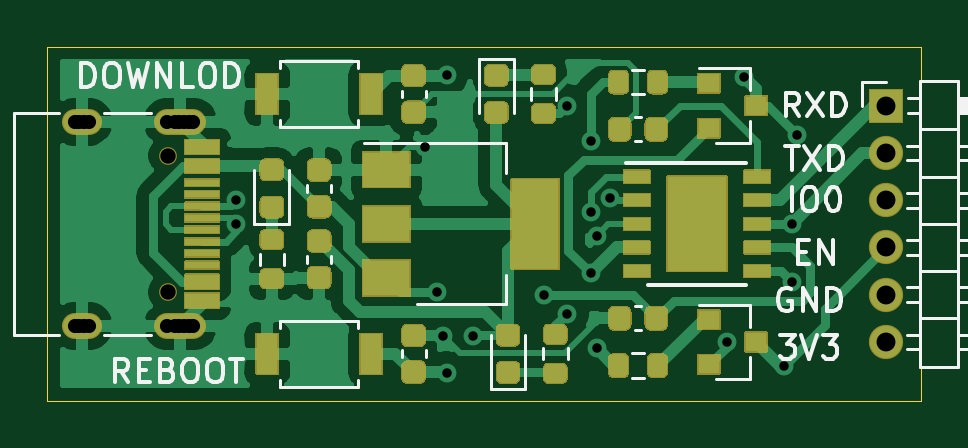
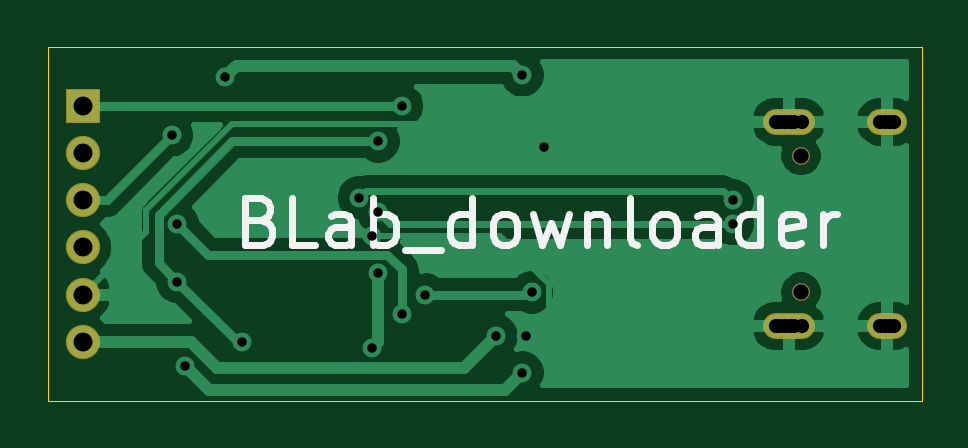
Circuit board: 11 layer files. Board 37.0 x 15.0 mm.
- bottom_copper: downloader-Bottom_Cu.gbr (28913 bytes)
- bottom_mask: downloader-Bottom_Mask.gbr (1240 bytes)
- paste: downloader-Bottom_Paste.gbr (461 bytes)
- bottom_silk: downloader-Bottom_Silk.gbr (4736 bytes)
- outline: downloader-EdgeCuts.gbr (843 bytes)
- drill: downloader-NPTH.drl (313 bytes)
- drill: downloader-PTH.drl (1005 bytes)
- top_copper: downloader-Top_Cu.gbr (60279 bytes)
- top_mask: downloader-Top_Mask.gbr (24740 bytes)
- paste: downloader-Top_Paste.gbr (11573 bytes)
- top_silk: downloader-Top_Silk.gbr (13976 bytes)

=== bottom_copper: downloader-Bottom_Cu.gbr (28913 bytes, source omitted) ===
=== bottom_mask: downloader-Bottom_Mask.gbr ===
%TF.GenerationSoftware,KiCad,Pcbnew,(5.1.8)-1*%
%TF.CreationDate,2021-05-04T18:07:08+08:00*%
%TF.ProjectId,downloader,646f776e-6c6f-4616-9465-722e6b696361,rev?*%
%TF.SameCoordinates,Original*%
%TF.FileFunction,Soldermask,Bot*%
%TF.FilePolarity,Negative*%
%FSLAX46Y46*%
G04 Gerber Fmt 4.6, Leading zero omitted, Abs format (unit mm)*
G04 Created by KiCad (PCBNEW (5.1.8)-1) date 2021-05-04 18:07:08*
%MOMM*%
%LPD*%
G01*
G04 APERTURE LIST*
%ADD10O,1.450000X1.450000*%
%ADD11O,2.200000X1.100000*%
%ADD12C,0.750000*%
%ADD13O,1.700000X1.100000*%
G04 APERTURE END LIST*
D10*
%TO.C,J2*%
X132200000Y-97950000D03*
X132200000Y-95950000D03*
X132200000Y-93950000D03*
X132200000Y-91950000D03*
X132200000Y-89950000D03*
G36*
G01*
X131475000Y-88625000D02*
X131475000Y-87275000D01*
G75*
G02*
X131525000Y-87225000I50000J0D01*
G01*
X132875000Y-87225000D01*
G75*
G02*
X132925000Y-87275000I0J-50000D01*
G01*
X132925000Y-88625000D01*
G75*
G02*
X132875000Y-88675000I-50000J0D01*
G01*
X131525000Y-88675000D01*
G75*
G02*
X131475000Y-88625000I0J50000D01*
G01*
G37*
%TD*%
D11*
%TO.C,J1*%
X102330000Y-97270000D03*
X102330000Y-88630000D03*
D12*
X101800000Y-90060000D03*
D13*
X98150000Y-88630000D03*
D12*
X101800000Y-95840000D03*
D13*
X98150000Y-97270000D03*
%TD*%
M02*

=== paste: downloader-Bottom_Paste.gbr ===
%TF.GenerationSoftware,KiCad,Pcbnew,(5.1.8)-1*%
%TF.CreationDate,2021-05-04T18:07:08+08:00*%
%TF.ProjectId,downloader,646f776e-6c6f-4616-9465-722e6b696361,rev?*%
%TF.SameCoordinates,Original*%
%TF.FileFunction,Paste,Bot*%
%TF.FilePolarity,Positive*%
%FSLAX46Y46*%
G04 Gerber Fmt 4.6, Leading zero omitted, Abs format (unit mm)*
G04 Created by KiCad (PCBNEW (5.1.8)-1) date 2021-05-04 18:07:08*
%MOMM*%
%LPD*%
G01*
G04 APERTURE LIST*
G04 APERTURE END LIST*
M02*

=== bottom_silk: downloader-Bottom_Silk.gbr ===
%TF.GenerationSoftware,KiCad,Pcbnew,(5.1.8)-1*%
%TF.CreationDate,2021-05-04T18:07:08+08:00*%
%TF.ProjectId,downloader,646f776e-6c6f-4616-9465-722e6b696361,rev?*%
%TF.SameCoordinates,Original*%
%TF.FileFunction,Legend,Bot*%
%TF.FilePolarity,Positive*%
%FSLAX46Y46*%
G04 Gerber Fmt 4.6, Leading zero omitted, Abs format (unit mm)*
G04 Created by KiCad (PCBNEW (5.1.8)-1) date 2021-05-04 18:07:08*
%MOMM*%
%LPD*%
G01*
G04 APERTURE LIST*
%ADD10C,0.300000*%
G04 APERTURE END LIST*
D10*
X124664285Y-92807142D02*
X124378571Y-92902380D01*
X124283333Y-92997619D01*
X124188095Y-93188095D01*
X124188095Y-93473809D01*
X124283333Y-93664285D01*
X124378571Y-93759523D01*
X124569047Y-93854761D01*
X125330952Y-93854761D01*
X125330952Y-91854761D01*
X124664285Y-91854761D01*
X124473809Y-91950000D01*
X124378571Y-92045238D01*
X124283333Y-92235714D01*
X124283333Y-92426190D01*
X124378571Y-92616666D01*
X124473809Y-92711904D01*
X124664285Y-92807142D01*
X125330952Y-92807142D01*
X122378571Y-93854761D02*
X123330952Y-93854761D01*
X123330952Y-91854761D01*
X120854761Y-93854761D02*
X120854761Y-92807142D01*
X120950000Y-92616666D01*
X121140476Y-92521428D01*
X121521428Y-92521428D01*
X121711904Y-92616666D01*
X120854761Y-93759523D02*
X121045238Y-93854761D01*
X121521428Y-93854761D01*
X121711904Y-93759523D01*
X121807142Y-93569047D01*
X121807142Y-93378571D01*
X121711904Y-93188095D01*
X121521428Y-93092857D01*
X121045238Y-93092857D01*
X120854761Y-92997619D01*
X119902380Y-93854761D02*
X119902380Y-91854761D01*
X119902380Y-92616666D02*
X119711904Y-92521428D01*
X119330952Y-92521428D01*
X119140476Y-92616666D01*
X119045238Y-92711904D01*
X118950000Y-92902380D01*
X118950000Y-93473809D01*
X119045238Y-93664285D01*
X119140476Y-93759523D01*
X119330952Y-93854761D01*
X119711904Y-93854761D01*
X119902380Y-93759523D01*
X118569047Y-94045238D02*
X117045238Y-94045238D01*
X115711904Y-93854761D02*
X115711904Y-91854761D01*
X115711904Y-93759523D02*
X115902380Y-93854761D01*
X116283333Y-93854761D01*
X116473809Y-93759523D01*
X116569047Y-93664285D01*
X116664285Y-93473809D01*
X116664285Y-92902380D01*
X116569047Y-92711904D01*
X116473809Y-92616666D01*
X116283333Y-92521428D01*
X115902380Y-92521428D01*
X115711904Y-92616666D01*
X114473809Y-93854761D02*
X114664285Y-93759523D01*
X114759523Y-93664285D01*
X114854761Y-93473809D01*
X114854761Y-92902380D01*
X114759523Y-92711904D01*
X114664285Y-92616666D01*
X114473809Y-92521428D01*
X114188095Y-92521428D01*
X113997619Y-92616666D01*
X113902380Y-92711904D01*
X113807142Y-92902380D01*
X113807142Y-93473809D01*
X113902380Y-93664285D01*
X113997619Y-93759523D01*
X114188095Y-93854761D01*
X114473809Y-93854761D01*
X113140476Y-92521428D02*
X112759523Y-93854761D01*
X112378571Y-92902380D01*
X111997619Y-93854761D01*
X111616666Y-92521428D01*
X110854761Y-92521428D02*
X110854761Y-93854761D01*
X110854761Y-92711904D02*
X110759523Y-92616666D01*
X110569047Y-92521428D01*
X110283333Y-92521428D01*
X110092857Y-92616666D01*
X109997619Y-92807142D01*
X109997619Y-93854761D01*
X108759523Y-93854761D02*
X108950000Y-93759523D01*
X109045238Y-93569047D01*
X109045238Y-91854761D01*
X107711904Y-93854761D02*
X107902380Y-93759523D01*
X107997619Y-93664285D01*
X108092857Y-93473809D01*
X108092857Y-92902380D01*
X107997619Y-92711904D01*
X107902380Y-92616666D01*
X107711904Y-92521428D01*
X107426190Y-92521428D01*
X107235714Y-92616666D01*
X107140476Y-92711904D01*
X107045238Y-92902380D01*
X107045238Y-93473809D01*
X107140476Y-93664285D01*
X107235714Y-93759523D01*
X107426190Y-93854761D01*
X107711904Y-93854761D01*
X105330952Y-93854761D02*
X105330952Y-92807142D01*
X105426190Y-92616666D01*
X105616666Y-92521428D01*
X105997619Y-92521428D01*
X106188095Y-92616666D01*
X105330952Y-93759523D02*
X105521428Y-93854761D01*
X105997619Y-93854761D01*
X106188095Y-93759523D01*
X106283333Y-93569047D01*
X106283333Y-93378571D01*
X106188095Y-93188095D01*
X105997619Y-93092857D01*
X105521428Y-93092857D01*
X105330952Y-92997619D01*
X103521428Y-93854761D02*
X103521428Y-91854761D01*
X103521428Y-93759523D02*
X103711904Y-93854761D01*
X104092857Y-93854761D01*
X104283333Y-93759523D01*
X104378571Y-93664285D01*
X104473809Y-93473809D01*
X104473809Y-92902380D01*
X104378571Y-92711904D01*
X104283333Y-92616666D01*
X104092857Y-92521428D01*
X103711904Y-92521428D01*
X103521428Y-92616666D01*
X101807142Y-93759523D02*
X101997619Y-93854761D01*
X102378571Y-93854761D01*
X102569047Y-93759523D01*
X102664285Y-93569047D01*
X102664285Y-92807142D01*
X102569047Y-92616666D01*
X102378571Y-92521428D01*
X101997619Y-92521428D01*
X101807142Y-92616666D01*
X101711904Y-92807142D01*
X101711904Y-92997619D01*
X102664285Y-93188095D01*
X100854761Y-93854761D02*
X100854761Y-92521428D01*
X100854761Y-92902380D02*
X100759523Y-92711904D01*
X100664285Y-92616666D01*
X100473809Y-92521428D01*
X100283333Y-92521428D01*
M02*

=== outline: downloader-EdgeCuts.gbr ===
%TF.GenerationSoftware,KiCad,Pcbnew,(5.1.8)-1*%
%TF.CreationDate,2021-05-04T18:07:08+08:00*%
%TF.ProjectId,downloader,646f776e-6c6f-4616-9465-722e6b696361,rev?*%
%TF.SameCoordinates,Original*%
%TF.FileFunction,Profile,NP*%
%FSLAX46Y46*%
G04 Gerber Fmt 4.6, Leading zero omitted, Abs format (unit mm)*
G04 Created by KiCad (PCBNEW (5.1.8)-1) date 2021-05-04 18:07:08*
%MOMM*%
%LPD*%
G01*
G04 APERTURE LIST*
%TA.AperFunction,Profile*%
%ADD10C,0.050000*%
%TD*%
G04 APERTURE END LIST*
D10*
X133700000Y-85450000D02*
X131700000Y-85450000D01*
X133700000Y-100450000D02*
X133700000Y-85450000D01*
X131700000Y-100450000D02*
X133700000Y-100450000D01*
X131700000Y-85450000D02*
X126700000Y-85450000D01*
X96700000Y-100450000D02*
X131700000Y-100450000D01*
X96700000Y-85450000D02*
X126700000Y-85450000D01*
X96700000Y-100450000D02*
X96700000Y-85450000D01*
M02*

=== drill: downloader-NPTH.drl ===
M48
; DRILL file {KiCad (5.1.8)-1} date 05/04/21 18:07:08
; FORMAT={-:-/ absolute / metric / decimal}
; #@! TF.CreationDate,2021-05-04T18:07:08+08:00
; #@! TF.GenerationSoftware,Kicad,Pcbnew,(5.1.8)-1
; #@! TF.FileFunction,NonPlated,1,2,NPTH
FMAT,2
METRIC
T1C0.650
%
G90
G05
T1
X101.8Y-90.06
X101.8Y-95.84
T0
M30

=== drill: downloader-PTH.drl ===
M48
; DRILL file {KiCad (5.1.8)-1} date 05/04/21 18:07:08
; FORMAT={-:-/ absolute / metric / decimal}
; #@! TF.CreationDate,2021-05-04T18:07:08+08:00
; #@! TF.GenerationSoftware,Kicad,Pcbnew,(5.1.8)-1
; #@! TF.FileFunction,Plated,1,2,PTH
FMAT,2
METRIC
T1C0.400
T2C0.600
T3C0.800
%
G90
G05
T1
X104.7Y-91.95
X104.7Y-92.95
X112.7Y-89.7
X113.2Y-95.85
X113.45Y-97.7
X113.6Y-86.65
X113.6Y-99.25
X114.7Y-97.7
X117.7Y-95.95
X118.7Y-87.95
X118.7Y-96.75
X119.7Y-92.45
X119.7Y-89.45
X119.7Y-95.05
X119.95Y-93.45
X119.95Y-98.2
X120.511Y-91.848
X125.45Y-97.95
X126.2Y-86.75
X127.9Y-98.95
X128.2Y-95.4
X128.2Y-92.95
X128.45Y-89.2
T3
X132.2Y-87.95
X132.2Y-89.95
X132.2Y-91.95
X132.2Y-93.95
X132.2Y-95.95
X132.2Y-97.95
T2
X98.45Y-88.63
X98.25Y-88.63
X98.05Y-88.63
X97.85Y-88.63
X98.45Y-97.27
X98.25Y-97.27
X98.05Y-97.27
X97.85Y-97.27
X102.88Y-88.63
X102.68Y-88.63
X102.48Y-88.63
X102.28Y-88.63
X102.08Y-88.63
X101.78Y-88.63
X102.88Y-97.27
X102.68Y-97.27
X102.48Y-97.27
X102.28Y-97.27
X102.08Y-97.27
X101.78Y-97.27
T0
M30

=== top_copper: downloader-Top_Cu.gbr (60279 bytes, source omitted) ===
=== top_mask: downloader-Top_Mask.gbr (24740 bytes, source omitted) ===
=== paste: downloader-Top_Paste.gbr (11573 bytes, source omitted) ===
=== top_silk: downloader-Top_Silk.gbr (13976 bytes, source omitted) ===
